Run: headless pygame with SDL's dummy video driver; simulated clock (each Clock.tick advances the game by its frame time, no real sleeping); random seed 0; keys injected as events and as key.get_pressed() state; no mouse input; restart key RETURN tapped at the start of phases 3 and 4.
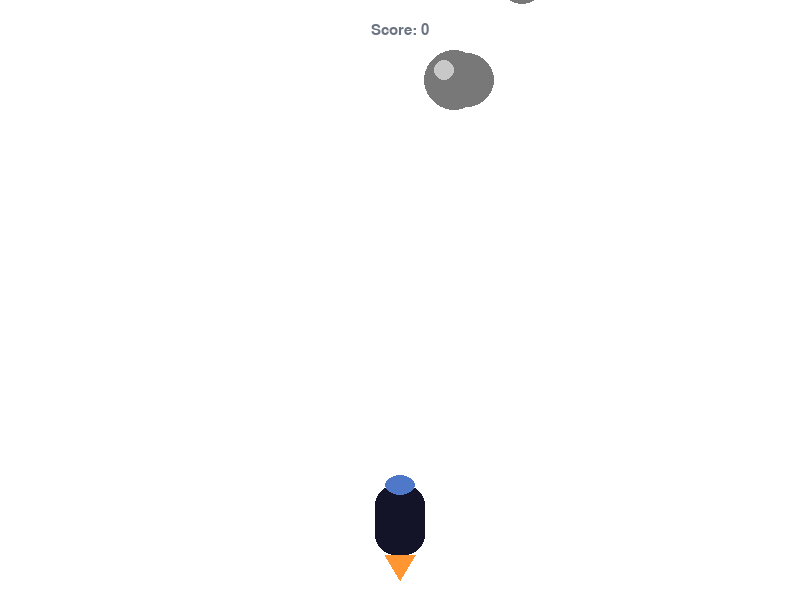
Frame 1 of 4 · flips 1–60 · no input
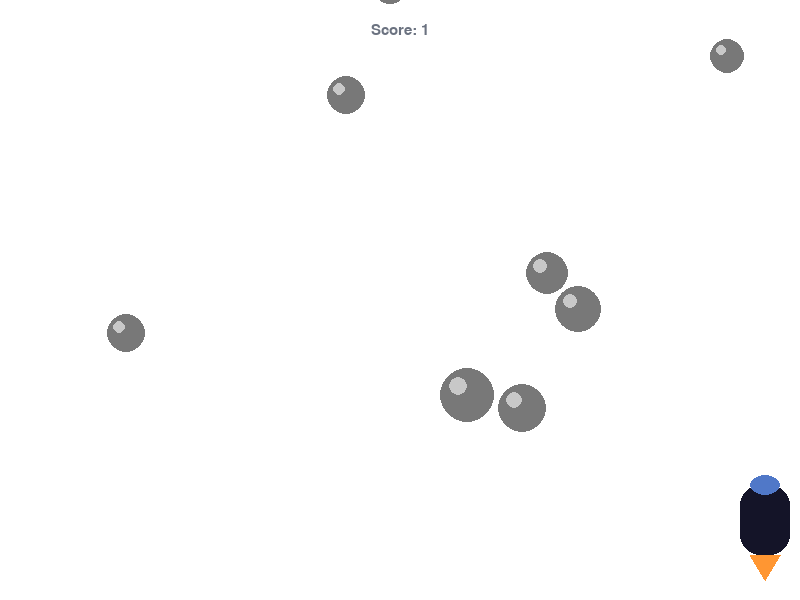
Frame 2 of 4 · flips 61–180 · tapped SPACE, RETURN · held RIGHT (→), D
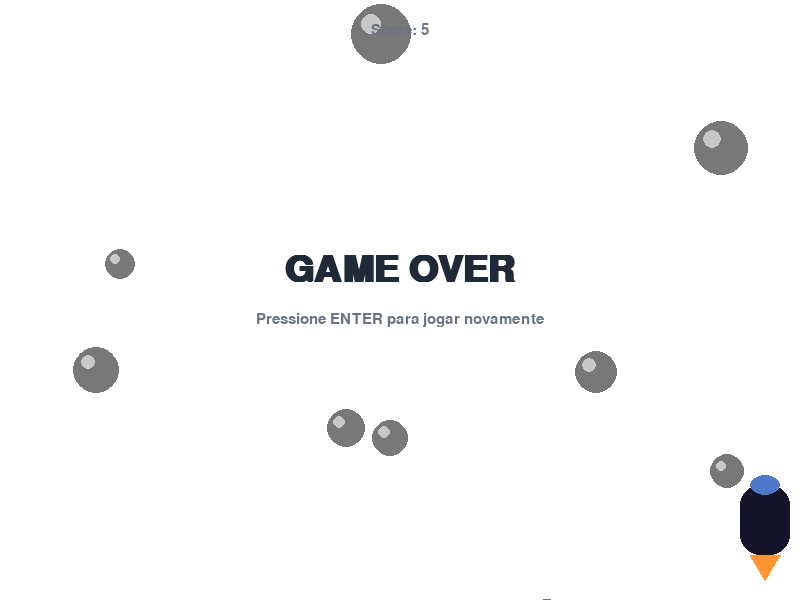
Frame 3 of 4 · flips 181–300 · tapped RETURN · held DOWN (↓), S
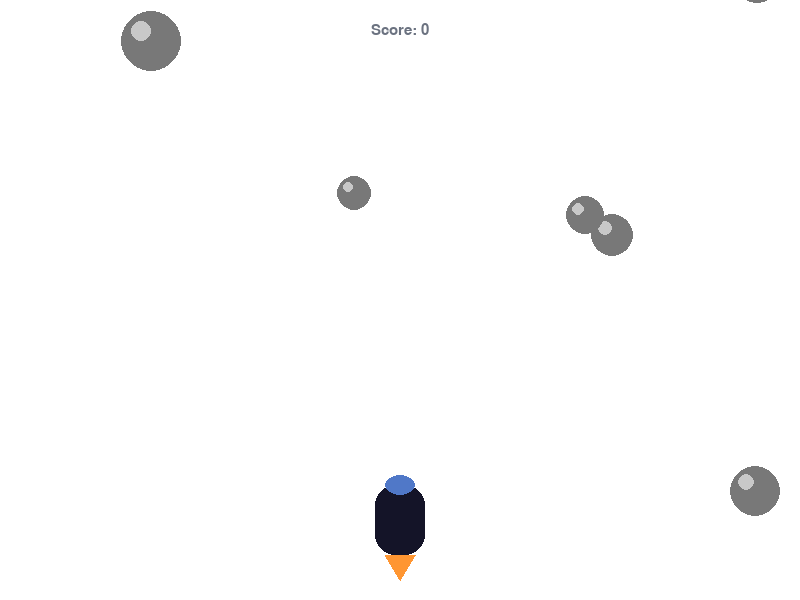
Frame 4 of 4 · flips 301–420 · tapped RETURN · held LEFT (←), A, UP (↑), W

The pygame program that drew these frames:

import pygame
import sys
import random

# Initialize pygame
pygame.init()

# Constants
WIDTH, HEIGHT = 800, 600
FPS = 60

# Colors following guidelines
COLOR_BG = (255, 255, 255)  # white background
COLOR_TEXT_PRIMARY = (31, 41, 55)  # #1f2937 dark gray
COLOR_TEXT_SECONDARY = (107, 114, 128)  # #6b7280 neutral gray

# Fonts
FONT_TITLE = pygame.font.SysFont("Poppins", 54, bold=True)
FONT_BODY = pygame.font.SysFont("Poppins", 22)

# Setup screen and clock
screen = pygame.display.set_mode((WIDTH, HEIGHT))
pygame.display.set_caption("Space Dodge - Desvie dos asteroides")
clock = pygame.time.Clock()

# Load spaceship image or draw a simple ship shape
# Since no images allowed, we'll draw a minimalistic ship with polygons and circles


class Spaceship:
    def __init__(self):
        self.width = 50
        self.height = 70
        self.x = WIDTH // 2
        self.y = HEIGHT - self.height - 10
        self.speed = 6
        self.color = (20, 20, 40)  # dark navy blue
        # Used for collision rectangle
        self.rect = pygame.Rect(self.x - self.width // 2, self.y - self.height // 2,
                                self.width, self.height)

    def move(self, dx):
        self.x += dx * self.speed
        # Boundaries
        self.x = max(self.width // 2 + 10, min(WIDTH - self.width // 2 -10, self.x))
        self.rect.x = self.x - self.width // 2

    def draw(self, surf):
        # Draw ship body - rounded polygon shape
        # Base rectangle with rounded edges (simulate with polygons and circle caps)
        body_rect = pygame.Rect(self.x - self.width // 2, self.y - self.height // 2,
                                self.width, self.height)
        # Body
        pygame.draw.rect(surf, self.color, body_rect, border_radius=20)

        # Cockpit - ellipse on top
        cockpit_rect = pygame.Rect(self.x - 15, self.y - self.height // 2 - 10, 30, 20)
        pygame.draw.ellipse(surf, (80, 120, 200), cockpit_rect)

        # Flame behind the ship - flickering triangles
        flame_color = (255, 150, 50)
        points = [(self.x - 15, self.y + self.height // 2),
                  (self.x, self.y + self.height // 2 + 25),
                  (self.x + 15, self.y + self.height // 2)]
        pygame.draw.polygon(surf, flame_color, points)

class Asteroid:
    def __init__(self):
        self.radius = random.randint(15, 30)
        self.x = random.randint(self.radius + 10, WIDTH - self.radius - 10)
        self.y = -self.radius
        self.speed = random.uniform(2.5, 5.5)
        self.color = (120, 120, 120)  # greyish asteroid

    def update(self):
        self.y += self.speed

    def off_screen(self):
        return self.y - self.radius > HEIGHT

    def draw(self, surf):
        # Draw as a circle with subtle shading
        pygame.draw.circle(surf, self.color, (int(self.x), int(self.y)), self.radius)

        # Add a little lighter highlight on top-left
        highlight_color = (200, 200, 200)
        highlight_pos = (int(self.x - self.radius / 3), int(self.y - self.radius / 3))
        pygame.draw.circle(surf, highlight_color, highlight_pos, self.radius // 3)

    def get_rect(self):
        return pygame.Rect(self.x - self.radius, self.y - self.radius,
                           2 * self.radius, 2 * self.radius)

def draw_text_center(surf, text, font, color, y):
    text_surf = font.render(text, True, color)
    rect = text_surf.get_rect(center=(WIDTH // 2, y))
    surf.blit(text_surf, rect)

def main():
    spaceship = Spaceship()
    asteroids = []
    asteroid_spawn_delay = 20  # frames between spawns
    asteroid_timer = 0

    running = True
    move_dir = 0  # -1 left, 1 right, 0 none
    score = 0
    game_over = False

    while running:
        clock.tick(FPS)
        screen.fill(COLOR_BG)

        for event in pygame.event.get():
            if event.type == pygame.QUIT:
                running = False

            if event.type == pygame.KEYDOWN:
                if not game_over:
                    if event.key == pygame.K_LEFT or event.key == pygame.K_a:
                        move_dir = -1
                    elif event.key == pygame.K_RIGHT or event.key == pygame.K_d:
                        move_dir = 1
                if game_over:
                    if event.key == pygame.K_RETURN:
                        # restart the game
                        asteroids.clear()
                        spaceship.x = WIDTH // 2
                        spaceship.rect.x = spaceship.x - spaceship.width // 2
                        score = 0
                        game_over = False
                        asteroid_timer = 0

            if event.type == pygame.KEYUP:
                if event.key == pygame.K_LEFT and move_dir == -1:
                    move_dir = 0
                elif event.key == pygame.K_RIGHT and move_dir == 1:
                    move_dir = 0

        if not game_over:
            spaceship.move(move_dir)

            # Spawn asteroids
            asteroid_timer += 1
            if asteroid_timer >= asteroid_spawn_delay:
                asteroid_timer = 0
                asteroids.append(Asteroid())

            # Update asteroids
            for asteroid in asteroids[:]:
                asteroid.update()
                if asteroid.off_screen():
                    asteroids.remove(asteroid)
                    score += 1  # Survive scores
                elif asteroid.get_rect().colliderect(spaceship.rect):
                    game_over = True

        # Draw spaceship
        spaceship.draw(screen)

        # Draw asteroids
        for asteroid in asteroids:
            asteroid.draw(screen)

        # Score display
        draw_text_center(screen, f"Score: {score}", FONT_BODY, COLOR_TEXT_SECONDARY, 30)

        if game_over:
            draw_text_center(screen, "GAME OVER", FONT_TITLE, COLOR_TEXT_PRIMARY, HEIGHT // 2 - 30)
            draw_text_center(screen, "Pressione ENTER para jogar novamente", FONT_BODY, COLOR_TEXT_SECONDARY, HEIGHT // 2 + 20)

        pygame.display.flip()

    pygame.quit()
    sys.exit()

if __name__ == "__main__":
    main()
